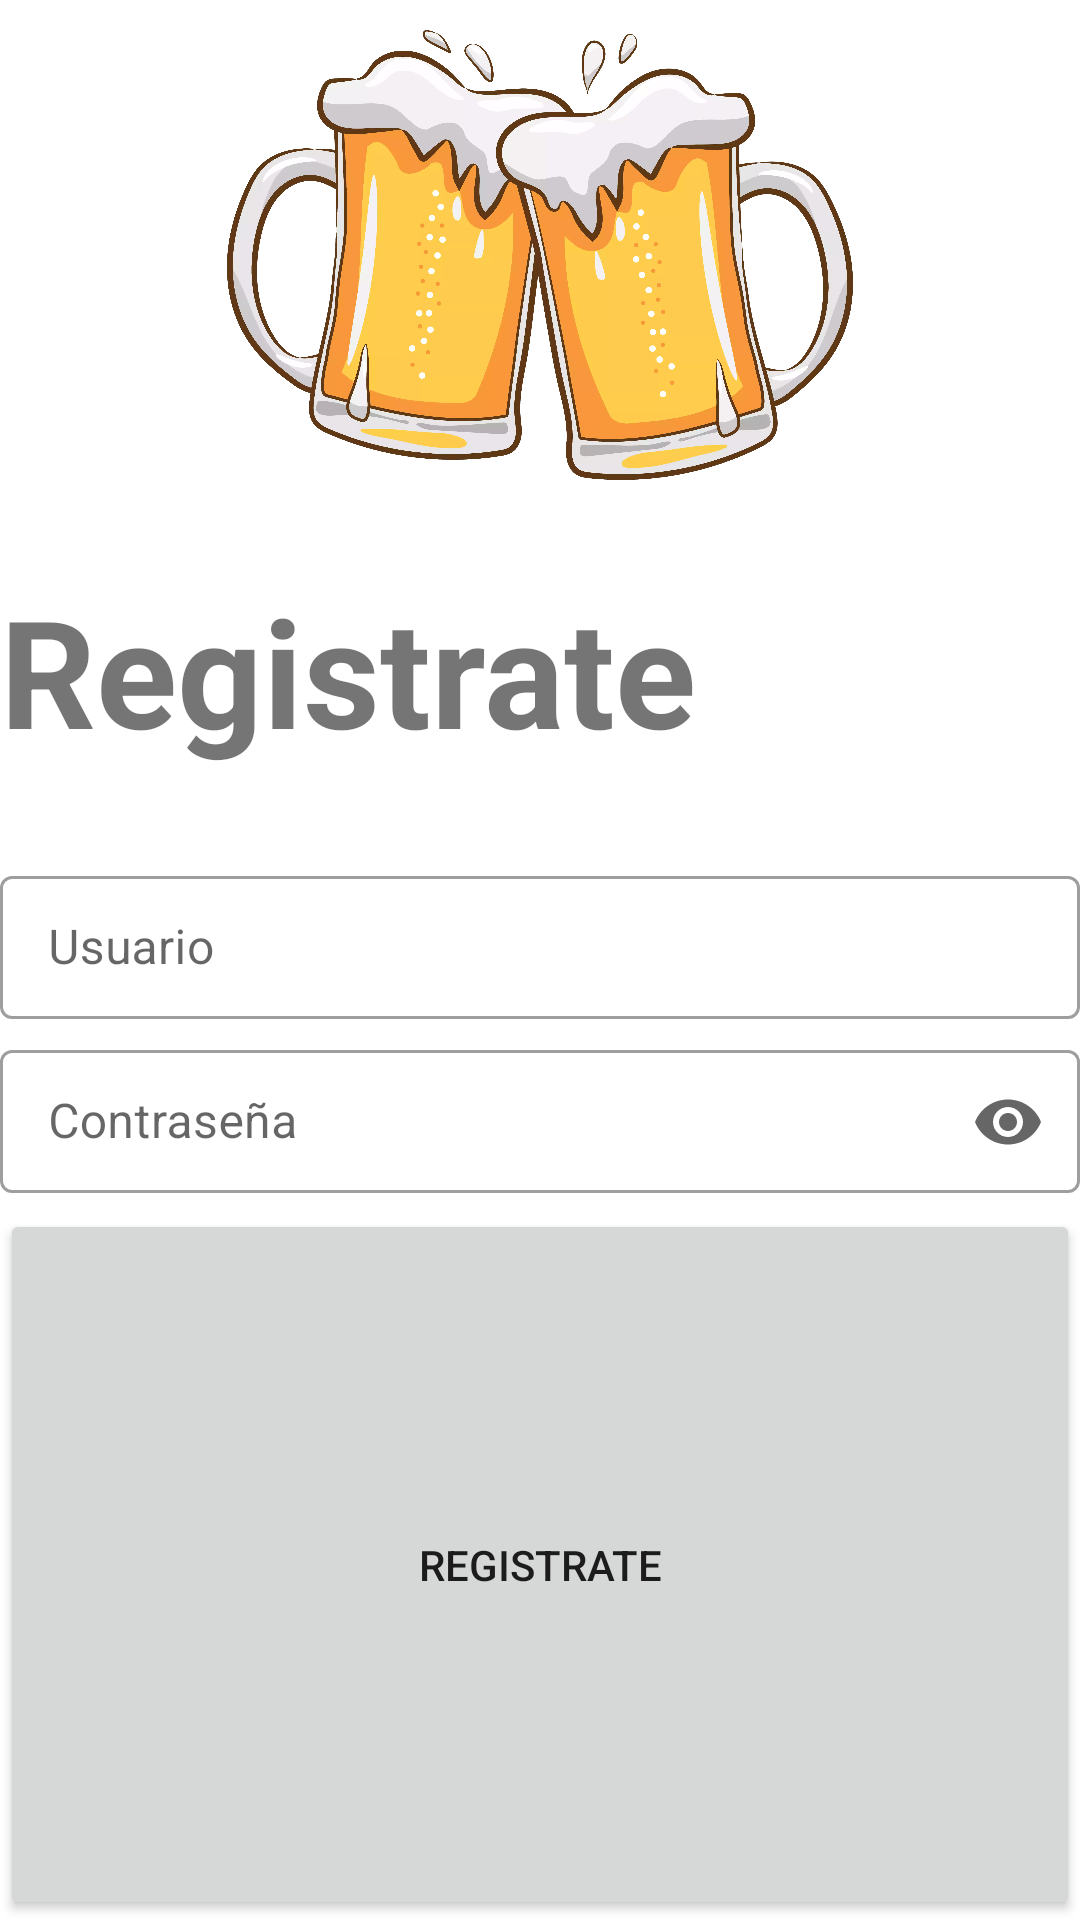

The Android layout XML behind this screen, and the referenced resources:
<!-- AndroidManifest.xml: application theme Theme.PruebaAndroid -->
<!-- res/layout/fragment_sign_up.xml -->
<?xml version="1.0" encoding="utf-8"?>
<layout
    xmlns:android="http://schemas.android.com/apk/res/android"
    xmlns:tools="http://schemas.android.com/tools"
    xmlns:app="http://schemas.android.com/apk/res-auto">

    <data>
        <variable
            name="model"
            type="com.lizarragabriel.retrofitcall.ui.signup.SignupViewModel" />
    </data>

    <LinearLayout
        android:layout_marginHorizontal="16dp"
        android:layout_width="match_parent"
        android:layout_height="wrap_content"
        android:orientation="vertical"
        tools:context=".ui.login.LoginFragment">

        <ImageView
            android:contentDescription="@string/app_name"
            android:layout_width="match_parent"
            android:layout_height="150dp"
            android:layout_marginTop="10dp"
            android:layout_gravity="center"
            android:src="@drawable/beericon"/>

        <TextView
            android:id="@+id/mRegister"
            android:layout_width="wrap_content"
            android:layout_height="wrap_content"
            android:text="@string/sign_up"
            android:textStyle="bold"
            android:textSize="50sp"
            android:layout_marginTop="30dp"
            android:layout_marginBottom="20dp"
            app:layout_constraintTop_toTopOf="parent"
            app:layout_constraintStart_toStartOf="parent" />

        <com.google.android.material.textfield.TextInputLayout
            checkLayoutEmail="@{model.errorEmail}"
            android:layout_width="match_parent"
            android:layout_height="wrap_content"
            android:id="@+id/user_layout"
            android:hint="@string/user"
            app:endIconMode="clear_text"
            style="@style/Widget.MaterialComponents.TextInputLayout.OutlinedBox.Dense"
            android:layout_marginTop="10dp">

            <com.google.android.material.textfield.TextInputEditText
                android:id="@+id/mUser"
                android:layout_width="match_parent"
                android:layout_height="wrap_content"
                android:inputType="textEmailAddress" />

        </com.google.android.material.textfield.TextInputLayout>

        <com.google.android.material.textfield.TextInputLayout
            checkLayoutPassword="@{model.errorPassword}"
            android:layout_width="match_parent"
            android:id="@+id/mPasswordLayout"
            android:layout_height="wrap_content"
            android:hint="@string/password"
            app:endIconMode="password_toggle"
            style="@style/Widget.MaterialComponents.TextInputLayout.OutlinedBox.Dense"
            android:layout_marginTop="5dp" >

            <com.google.android.material.textfield.TextInputEditText
                android:layout_width="match_parent"
                android:layout_height="wrap_content"
                android:inputType="textPassword"
                android:id="@+id/mPassword" />

        </com.google.android.material.textfield.TextInputLayout>

        <Button
            android:id="@+id/mLogIn"
            android:layout_width="match_parent"
            android:layout_height="0dp"
            android:layout_weight="1"
            android:onClick="@{() -> model.mSignupButton(mUser.getText().toString(), mPassword.getText().toString())}"
            android:text="@string/sign_up"
            android:layout_marginTop="5dp" />

    </LinearLayout>
</layout>
<!-- resources referenced by this layout -->
<resources>
  <!-- drawable beericon: webp bitmap (drawable-hdpi, 235392 bytes) -->
  <string name="app_name">RetrofitCall</string>
  <string name="password">Contraseña</string>
  <string name="sign_up">Registrate</string>
  <string name="user">Usuario</string>
  <style name="Theme.PruebaAndroid" parent="Theme.MaterialComponents.DayNight.NoActionBar">
          
          <item name="colorPrimary">@color/colorAccent</item>
          <item name="colorAccent">@color/colorAccent</item>
          <item name="colorPrimaryVariant">@color/purple_700</item>
          <item name="colorOnPrimary">@color/white</item>
          
          <item name="colorSecondary">@color/colorAccent</item>
          <item name="colorSecondaryVariant">@color/teal_700</item>
          <item name="colorOnSecondary">@color/black</item>
          
          <item name="android:statusBarColor" tools:targetApi="l">@color/colorPrimaryDark</item>
          
      </style>
  <color name="colorAccent">#2E7D32</color>
  <color name="purple_700">#FF3700B3</color>
  <color name="white">#FFFFFFFF</color>
  <color name="teal_700">#FF018786</color>
  <color name="black">#FF000000</color>
  <color name="colorPrimaryDark">#263238</color>
</resources>
